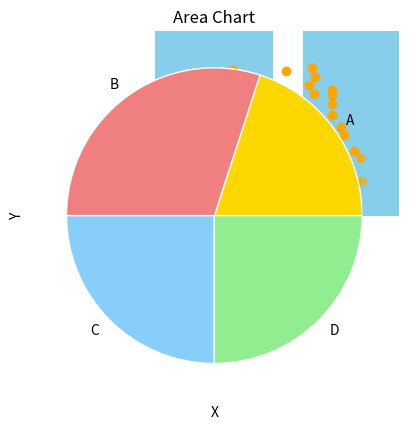
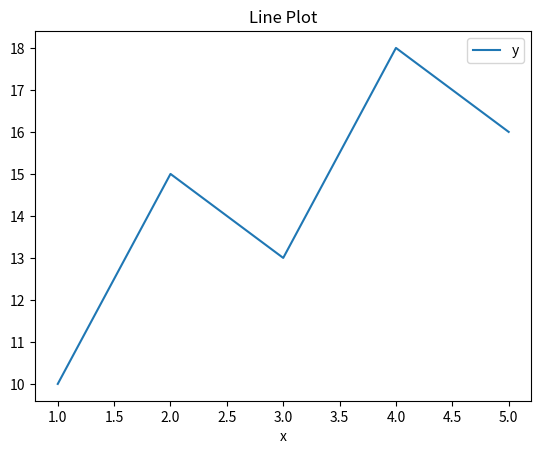
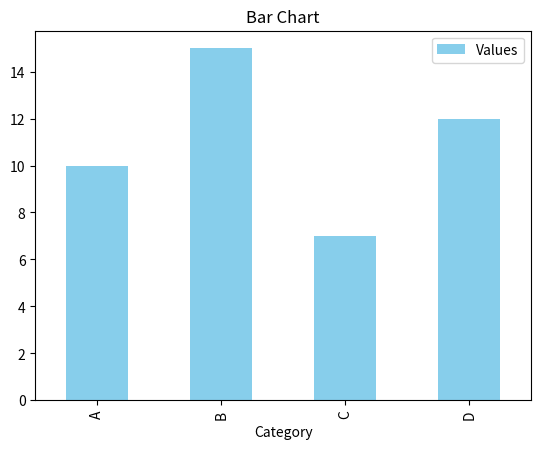
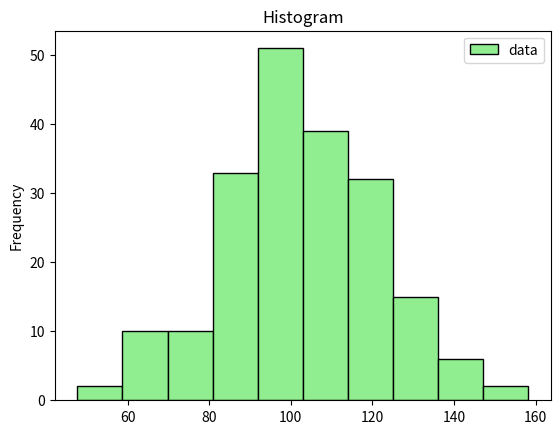
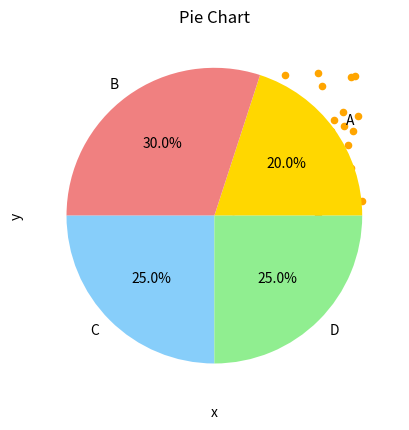
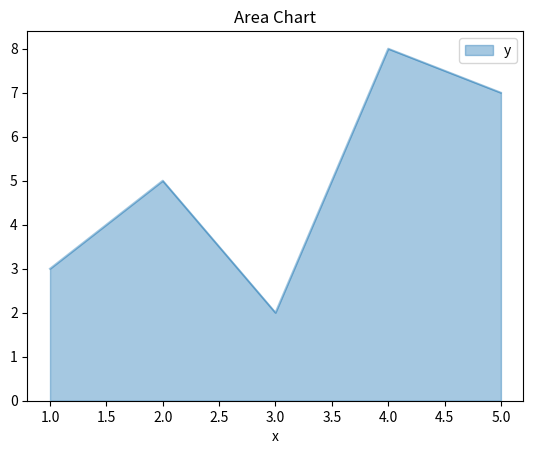

Recreate these plots in Python, in order.
# -*- coding: utf-8 -*-
"""Beginners Task .ipynb

Automatically generated by Colab.

Original file is located at
    https://colab.research.google.com/<link-removed>
"""

import matplotlib.pyplot as plt
import numpy as np

x = np.array([1, 2, 3, 4, 5])
y = np.array([10, 15, 13, 18, 16])

plt.plot(x, y)
plt.title('Line Plot')
plt.xlabel('X-axis')
plt.ylabel('Y-axis')
plt.show()

x = ['A', 'B', 'C', 'D']
y = [10, 15, 7, 12]

plt.bar(x, y, color='skyblue')
plt.title('Bar Chart')
plt.xlabel('Category')
plt.ylabel('Values')
plt.show()

data = np.random.normal(100, 20, 200)

plt.hist(data, bins=10, color='lightgreen', edgecolor='black')
plt.title('Histogram')
plt.xlabel('Value')
plt.ylabel('Frequency')
plt.show()

x = np.random.rand(50)
y = np.random.rand(50)

plt.scatter(x, y, color='orange')
plt.title('Scatter Plot')
plt.xlabel('X')
plt.ylabel('Y')
plt.show()

labels = ['A', 'B', 'C', 'D']
sizes = [20, 30, 25, 25]
colors = ['gold', 'lightcoral', 'lightskyblue', 'lightgreen']

plt.pie(sizes, labels=labels, colors=colors, wedgeprops={'linewidth': 1, 'edgecolor': 'white'})
plt.title('Pie Chart')
plt.show()

x = [1, 2, 3, 4, 5]
y = [3, 5, 2, 8, 7]

plt.fill_between(x, y, color='skyblue', alpha=0.4)
plt.plot(x, y, color='blue')
plt.title('Area Chart')
plt.show()

import pandas as pd

df = pd.DataFrame({'x': [1, 2, 3, 4, 5], 'y': [10, 15, 13, 18, 16]})
df.plot(x='x', y='y', kind='line', title='Line Plot')

df = pd.DataFrame({'Category': ['A', 'B', 'C', 'D'], 'Values': [10, 15, 7, 12]})
df.plot(x='Category', y='Values', kind='bar', color='skyblue', title='Bar Chart')

df = pd.DataFrame({'data': np.random.normal(100, 20, 200)})
df.plot(kind='hist', bins=10, color='lightgreen', edgecolor='black', title='Histogram')

df = pd.DataFrame({'x': np.random.rand(50), 'y': np.random.rand(50)})
df.plot(kind='scatter', x='x', y='y', color='orange', title='Scatter Plot')

df = pd.Series([20, 30, 25, 25], index=['A', 'B', 'C', 'D'])
df.plot(kind='pie', autopct='%1.1f%%', colors=['gold', 'lightcoral', 'lightskyblue', 'lightgreen'], title='Pie Chart')

df = pd.DataFrame({'x': [1, 2, 3, 4, 5], 'y': [3, 5, 2, 8, 7]})
df.set_index('x').plot(kind='area', alpha=0.4, title='Area Chart')